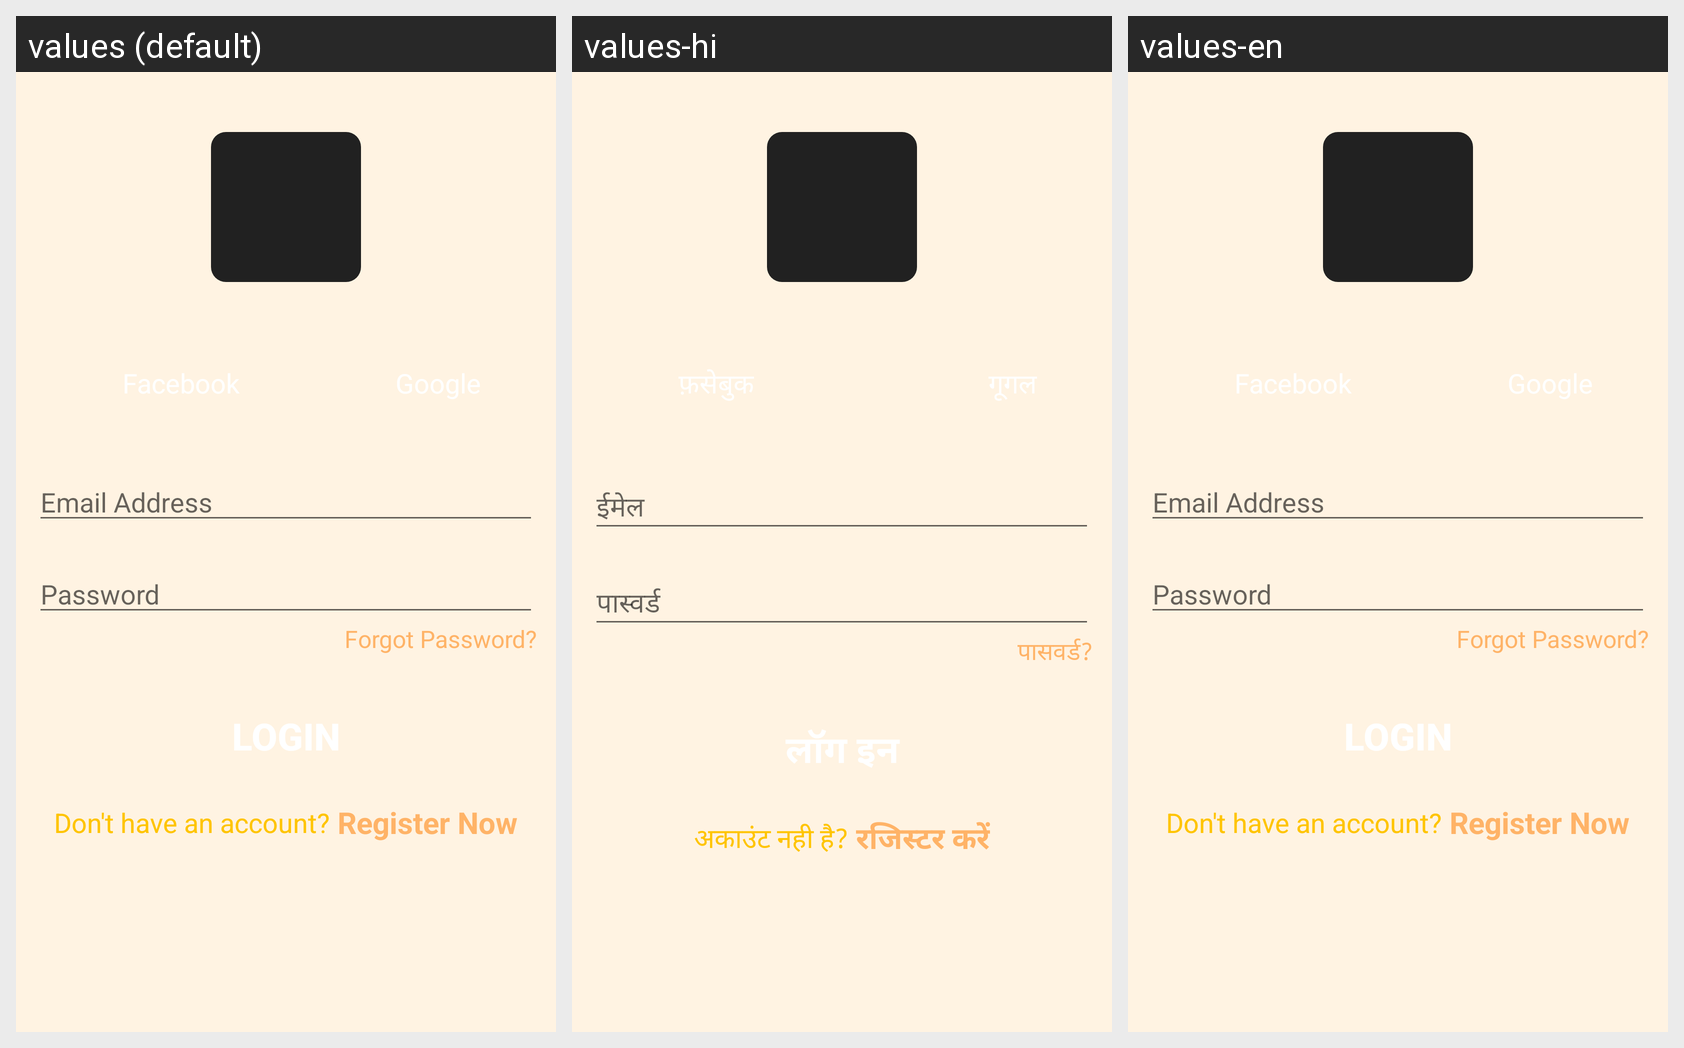

The same Android screen rendered under several of its app's locales, left to right. List the strings drawn on it with the default value and each locale's translation.
Android screen res/layout/activity_user_login.xml rendered under 3 locales, left to right: values (default), values-hi, values-en. Device: Nexus 5 (rendered at 1080×1920; each locale shown at half size, 540×960, under a caption strip naming it); theme Theme.AppCompat.Light.NoActionBar.
Strings drawn on this screen, with the default value and each locale's value (text and hints the layout hard-codes, and strings that could not be matched under every locale, appear in the picture but are not listed):

email_address
  values: Email Address
  values-hi: ईमेल
  values-en: Email Address

password
  values: Password
  values-hi: पास्वर्ड
  values-en: Password

forgot_password
  values: Forgot Password?
  values-hi: पासवर्ड?
  values-en: Forgot Password?

don_t_have_an_account
  values: Don't have an account?
  values-hi: अकाउंट नही है?
  values-en: Don't have an account?

register_now
  values: Register Now
  values-hi: रजिस्टर करें
  values-en: Register Now
